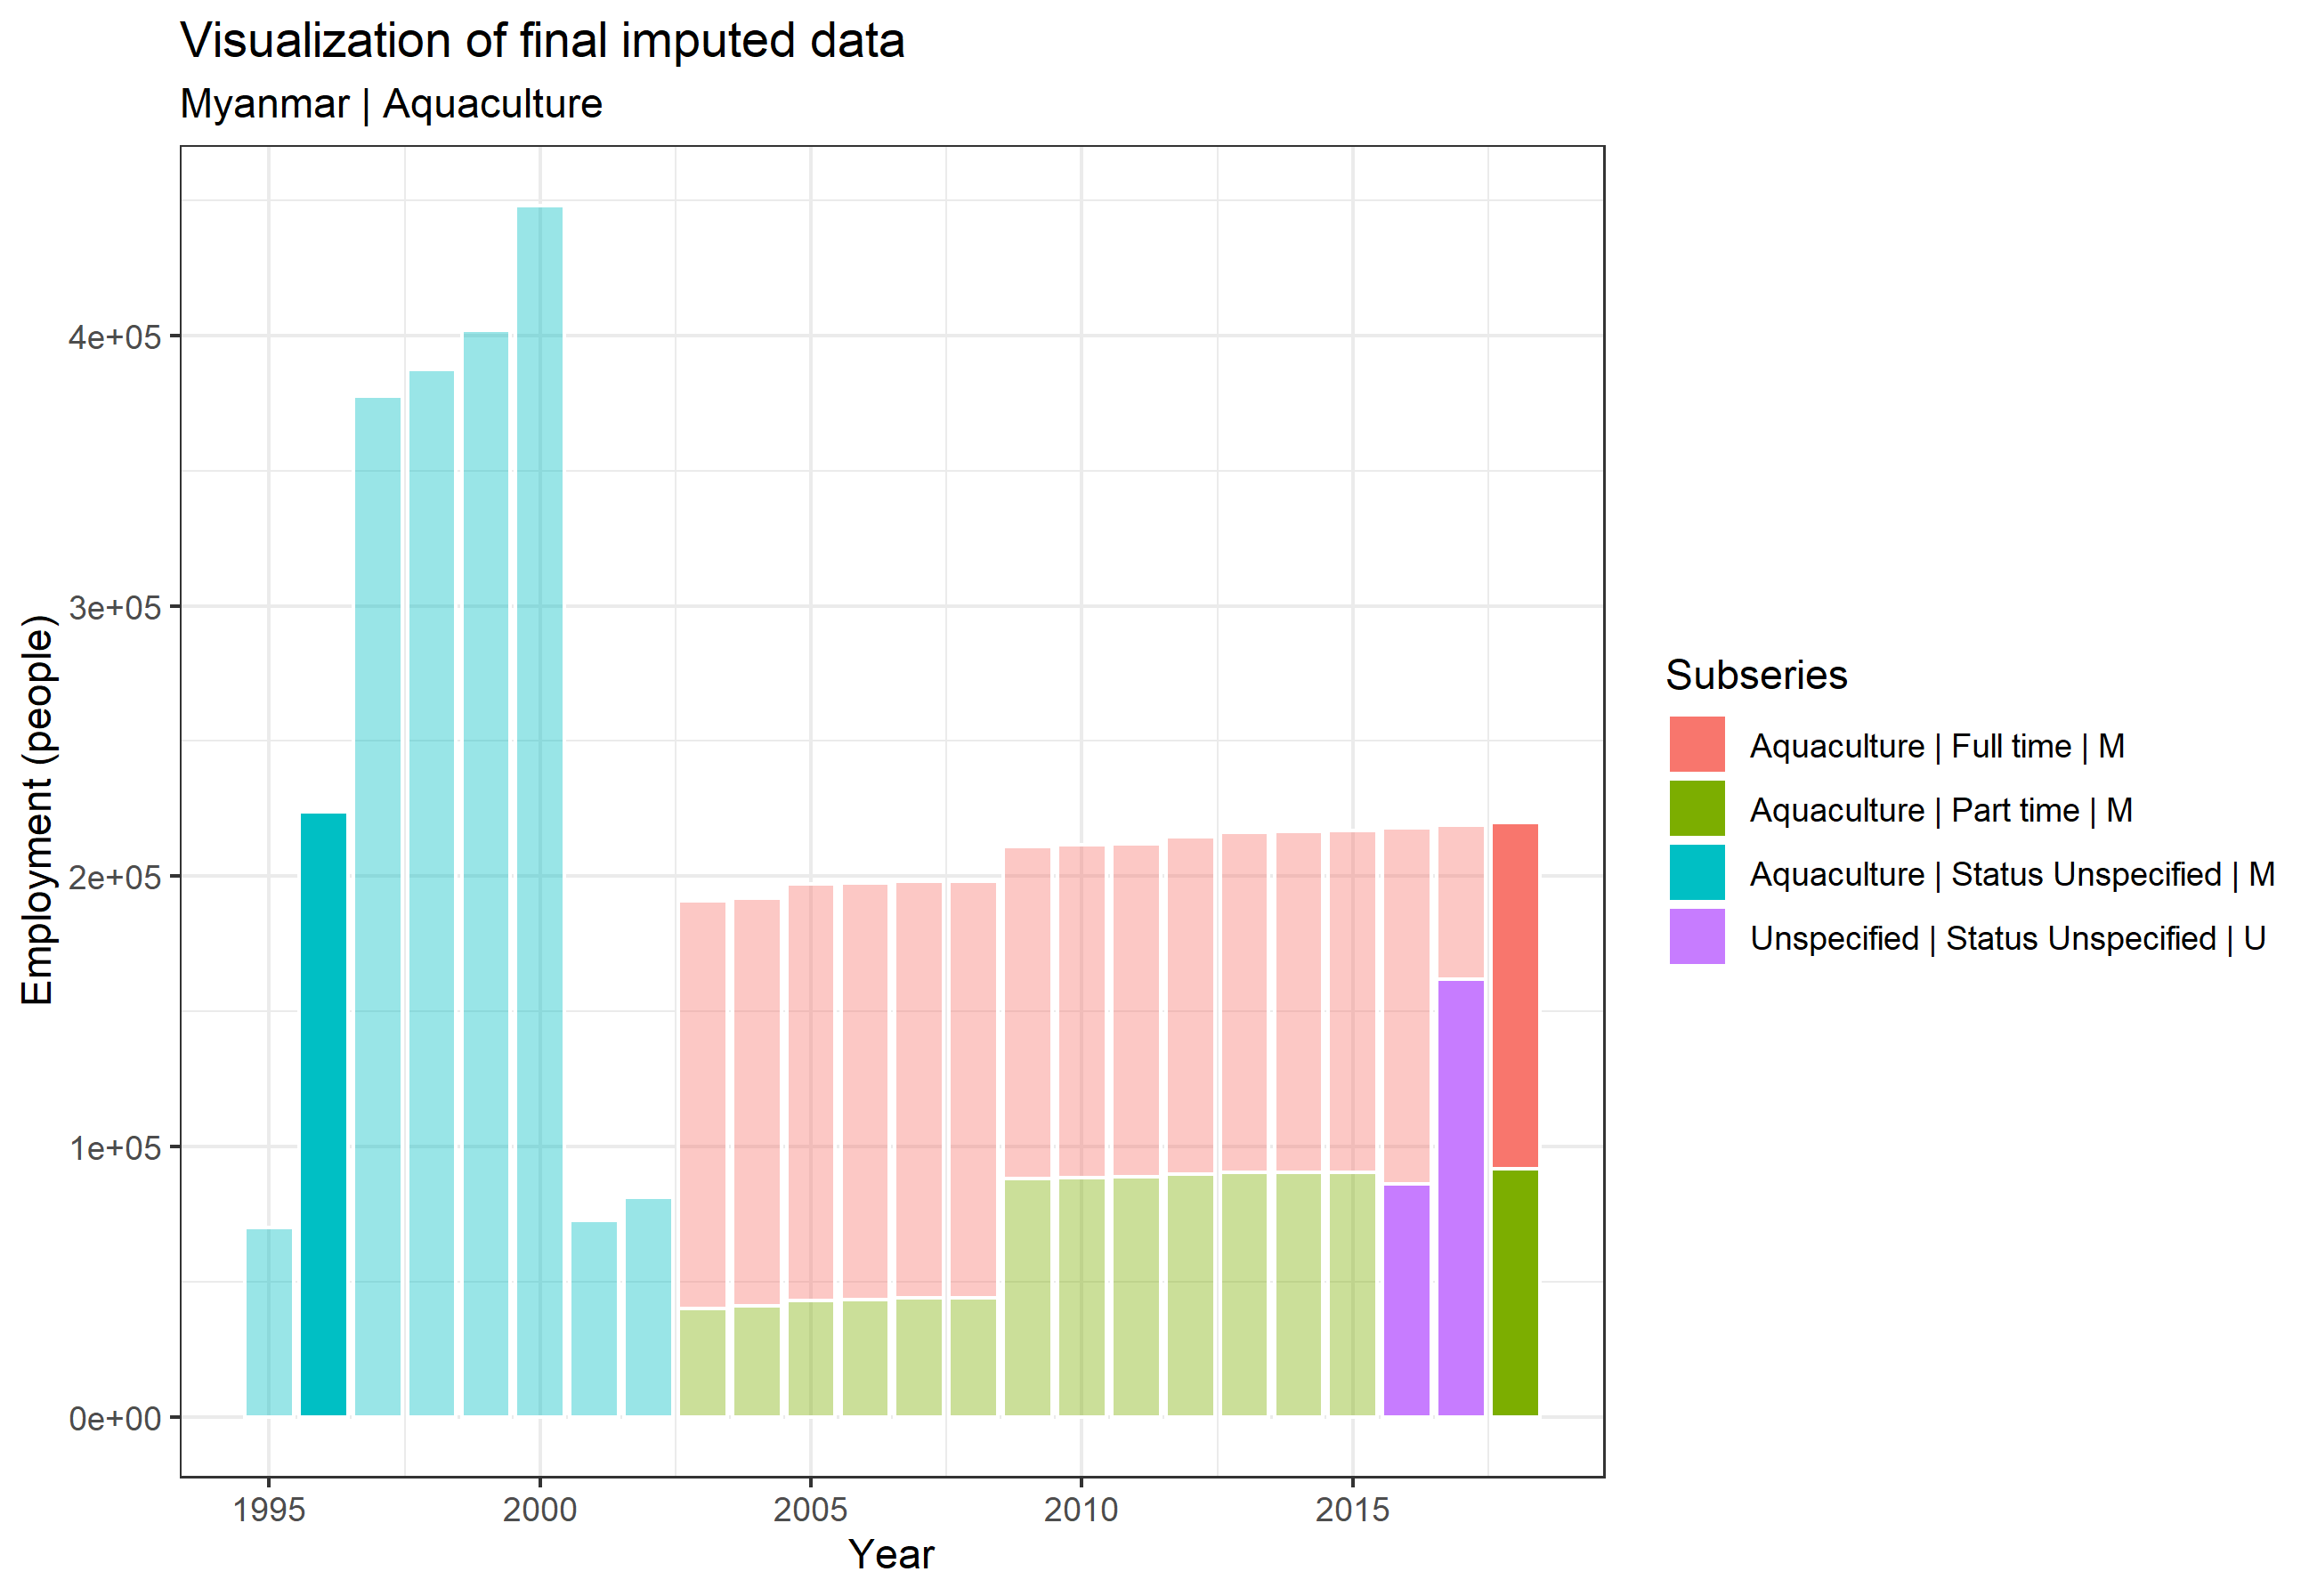

Data behind this chart, as committed beside it:
geographic_area, oc1, oc2, working_time, sex, year, value, flag, comment, timestamp
Myanmar, Aquaculture, Aquaculture, Status Unspecified, M, 1995, 70000, , , 
Myanmar, Aquaculture, Aquaculture, Status Unspecified, M, 1996, 223803, L, , 2021-04-01 16:02:31
Myanmar, Aquaculture, Aquaculture, Status Unspecified, M, 1997, 377606, , , 
Myanmar, Aquaculture, Aquaculture, Status Unspecified, M, 1998, 387302, , , 
Myanmar, Aquaculture, Aquaculture, Status Unspecified, M, 1999, 402040, , , 
Myanmar, Aquaculture, Aquaculture, Status Unspecified, M, 2000, 448006, , , 
Myanmar, Aquaculture, Aquaculture, Status Unspecified, M, 2001, 72701, , , 
Myanmar, Aquaculture, Aquaculture, Status Unspecified, M, 2002, 81125, , , 
Myanmar, Aquaculture, Aquaculture, Full time, M, 2003, 151000, , , 
Myanmar, Aquaculture, Aquaculture, Part time, M, 2003, 40000, , , 
Myanmar, Aquaculture, Aquaculture, Full time, M, 2004, 151000, , , 
Myanmar, Aquaculture, Aquaculture, Part time, M, 2004, 41000, , , 
Myanmar, Aquaculture, Aquaculture, Full time, M, 2005, 154000, , , 
Myanmar, Aquaculture, Aquaculture, Part time, M, 2005, 43000, , , 
Myanmar, Aquaculture, Aquaculture, Full time, M, 2006, 154000, , , 
Myanmar, Aquaculture, Aquaculture, Part time, M, 2006, 43500, , , 
Myanmar, Aquaculture, Aquaculture, Full time, M, 2007, 154000, , , 
Myanmar, Aquaculture, Aquaculture, Part time, M, 2007, 44000, , , 
Myanmar, Aquaculture, Aquaculture, Full time, M, 2008, 154026, , , 
Myanmar, Aquaculture, Aquaculture, Part time, M, 2008, 44097, , , 
Myanmar, Aquaculture, Aquaculture, Full time, M, 2009, 122687, , , 
Myanmar, Aquaculture, Aquaculture, Part time, M, 2009, 88117, , , 
Myanmar, Aquaculture, Aquaculture, Full time, M, 2010, 122974, , , 
Myanmar, Aquaculture, Aquaculture, Part time, M, 2010, 88541, , , 
Myanmar, Aquaculture, Aquaculture, Full time, M, 2011, 123088, , , 
Myanmar, Aquaculture, Aquaculture, Part time, M, 2011, 88739, , , 
Myanmar, Aquaculture, Aquaculture, Full time, M, 2012, 124751, , , 
Myanmar, Aquaculture, Aquaculture, Part time, M, 2012, 89694, , , 
Myanmar, Aquaculture, Aquaculture, Full time, M, 2013, 125978, , , 
Myanmar, Aquaculture, Aquaculture, Part time, M, 2013, 90308, , , 
Myanmar, Aquaculture, Aquaculture, Full time, M, 2014, 126219, , , 
Myanmar, Aquaculture, Aquaculture, Part time, M, 2014, 90481, , , 
Myanmar, Aquaculture, Aquaculture, Full time, M, 2015, 126293, , , 
Myanmar, Aquaculture, Aquaculture, Part time, M, 2015, 90507, , , 
Myanmar, Aquaculture, Aquaculture, Full time, M, 2016, 131639, , , 
Myanmar, Aquaculture, Unspecified, Status Unspecified, U, 2016, 86170, HISTGROWTH, , 2021-04-01 16:02:31
Myanmar, Aquaculture, Aquaculture, Full time, M, 2017, 56798, , , 
Myanmar, Aquaculture, Unspecified, Status Unspecified, U, 2017, 162024, HISTGROWTH, , 2021-04-01 16:02:31
Myanmar, Aquaculture, Aquaculture, Full time, M, 2018, 128064, HISTGROWTH, , 2021-04-01 16:02:31
Myanmar, Aquaculture, Aquaculture, Part time, M, 2018, 91776, HISTGROWTH, , 2021-04-01 16:02:31
